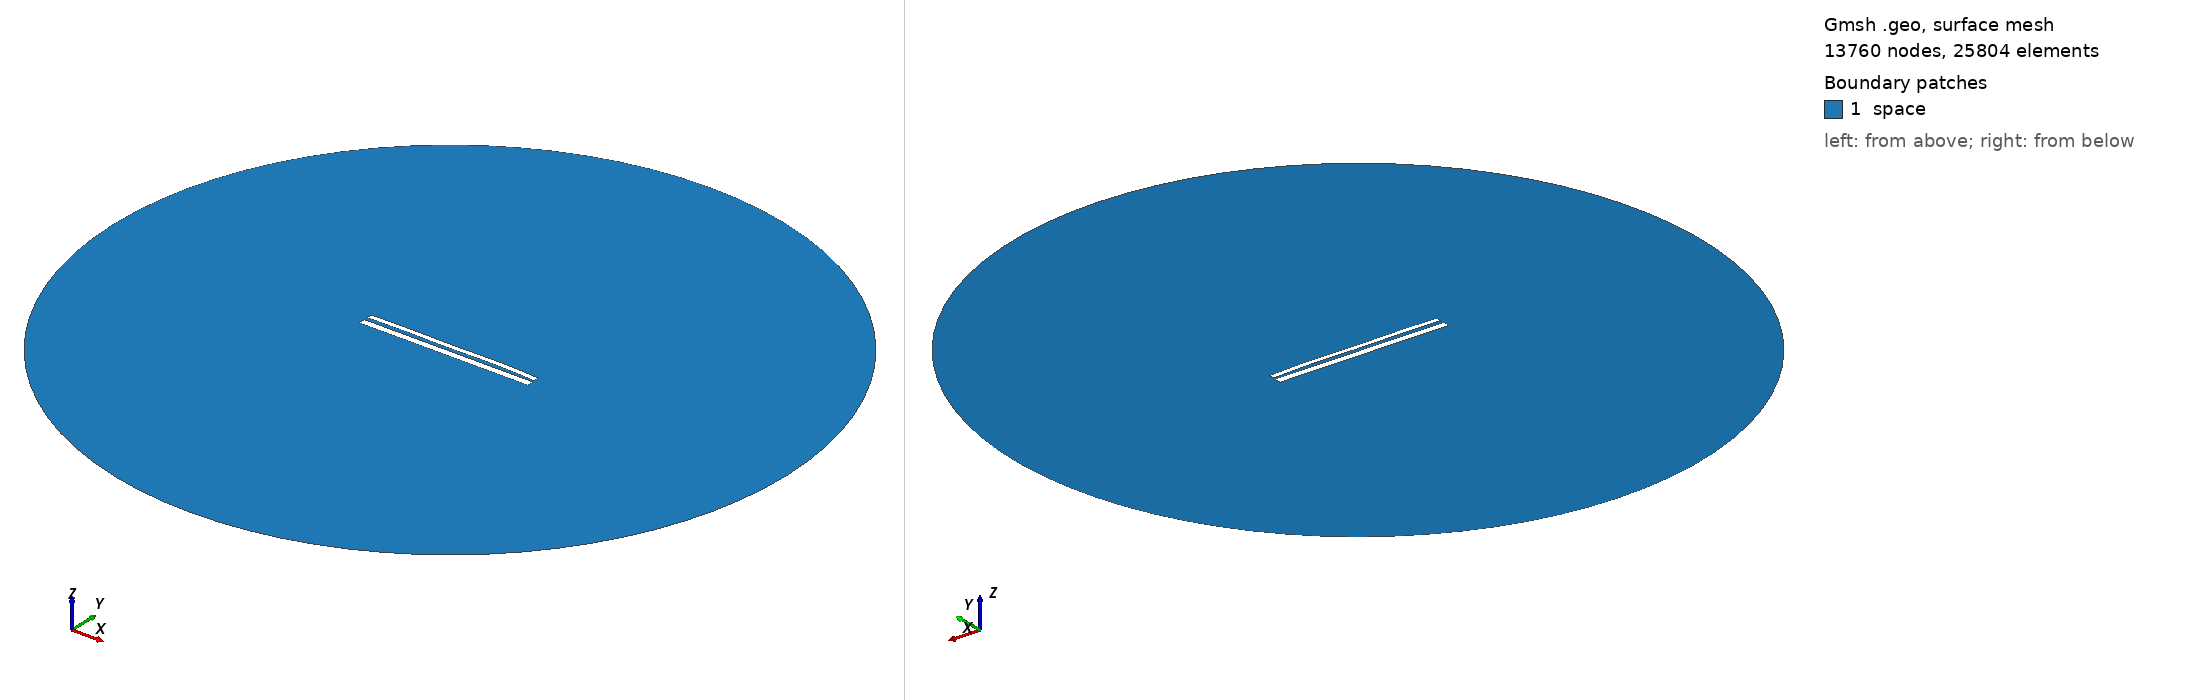

Gmsh geometry script, surface-meshed: 13760 nodes, 25804 surface elements. Boundary patches (legend numbers): 1 space. Left view from above one corner, right view from below the opposite corner. Legend entries are the model's physical surfaces. The drawing asked Gmsh for element sizes between 1% and 20% of the model's largest extent; the script's own settings can give other sizes.

=== 10735.geo (drawn) ===
//---------------------------------------
// Geometry kernel
//---------------------------------------

SetFactory("OpenCASCADE");



//---------------------------------------
// Parameters of the geometry
//---------------------------------------

// Overetch of the upper plate
overetch = 0.375;

// Distance between the plates
distance = 2.0;

// Discretization over the x axis (for the deformation)
nx = 50; 

// Length of the plate
L = 100 - overetch; 

// Number of modes
n = 4; 

// 1st mode coefficient
coeff(1) = -0.15;
beta(1) = 0.596864 * 3.1415926535 / L;

// 2nd mode coefficient
coeff(2) = 0.15;
beta(2) = 1.49418 * 3.1415926535 / L;

// 3rd mode coefficient
coeff(3) = -0.075;
beta(3) = 2.50025 * 3.1415926535 / L;

// 4th mode coefficient
coeff(4) = 0.15;
beta(4) = 3.49999 * 3.1415926535 / L;



//---------------------------------------
// Upper plate (deformed rectangle)
//---------------------------------------

// Coordiantes of the upper plate
xmin = -50;
xmax = 50 - overetch;

// Height of the upper plate
yheight = 4 - 2 * overetch;

// Indexes of the points
UpperID[] = {};
LowerID[] = {};
LeftID[] = {};
RightID[] = {};

// Point index
p = 1;

// Horizontal edges
For i In {1:nx}
    x = xmin + (i-1)*(xmax - xmin)/(nx-1);

    y_bottom = distance / 2 + overetch;
    For j In {1:n}
        C = (Cosh(beta(j)*L) + Cos(beta(j)*L)) / (Sinh(beta(j)*L) + Sin(beta(j)*L));
        y_bottom  = y_bottom + coeff(j) * (Cosh(beta(j)*(x+50)) - Cos(beta(j)*(x+50)) - C * (Sinh(beta(j)*(x+50)) - Sin(beta(j)*(x+50))));
    EndFor

    y_top = y_bottom + yheight;

    Point(p) = {x, y_top, 0, 1.0};
    UpperID[i] = p;
    p = p + 1;

    Point(p) = {x, y_bottom, 0, 1.0};
    LowerID[i] = p;
    p = p + 1;
EndFor

// Create point lists
UpperPts[] = {}; LowerPts[] = {};
For i In {1:nx}
  UpperPts[] += {UpperID[i]};
  LowerPts[] += {LowerID[i]};
EndFor

// Build splines
Spline(1) = {UpperPts[]};
Spline(2) = {LowerPts[]};
Line(3) = {LowerPts[nx-1], UpperPts[nx-1]};
Line(4) = {LowerPts[0], UpperPts[0]};

// Build the plane surface
Curve Loop(1) = {2, 3, -1, -4};
Plane Surface(1) = {1};



//---------------------------------------
// Lower plate (rectangle)
//---------------------------------------

// Vertices
Point(1001) = {-50, -1, 0, 1.0};
Point(1002) = { 50, -1, 0, 1.0};
Point(1003) = { 50,  -5, 0, 1.0};
Point(1004) = {-50,  -5, 0, 1.0};

// Edges
Line(5) = {1001, 1002};
Line(6) = {1002, 1003};
Line(7) = {1003, 1004};
Line(8) = {1004, 1001};

// Plane surface
Line Loop(2) = {5, 6, 7, 8};
Plane Surface(2) = {2}; 



//---------------------------------------
// Outer (fictious) boundary
//---------------------------------------

// Points
Point(1005) = {0, 0, 0};       // Center
Point(1006) = {200, 0, 0};     // Start point
Point(1007) = {0, 200, 0};     // 90 degrees
Point(1008) = {-200, 0, 0};    // 180 degrees
Point(1009) = {0, -200, 0};    // 270 degrees

// Circle arcs (each needs start, center, end)
Circle(9) = {1006, 1005, 1007};
Circle(10) = {1007, 1005, 1008};
Circle(11) = {1008, 1005, 1009};
Circle(12) = {1009, 1005, 1006};

// Plane surface for the entire domain
Curve Loop(3) = {9, 10, 11, 12};
Surface(3) = {3};

// Subtract the plates from the whole domain to obtain the actual domain where we want to solve the equations
BooleanDifference{ Surface{3}; Delete; }{ Surface{1}; Surface{2}; Delete; }




//---------------------------------------
// Transfinite Lines/Curves
//---------------------------------------

// Set the number of points on the boundaries
r = 7;

// Plates
Transfinite Curve {1, 2} = 50*r Using Progression 1;
Transfinite Curve {3, 4} = 2*r Using Progression 1;
Transfinite Line {5, 7} = 50*r Using Progression 1;
Transfinite Line {6, 8} = 2*r Using Progression 1;

// Outer boundary
Transfinite Line {9, 10, 11, 12} = 20 Using Progression 1;



//---------------------------------------
// Physical groups
//---------------------------------------                

// Physical curves (boundaries)
Physical Line("force_segment", 10) = {2};
Physical Line("upper_plate", 11) = {1, 3, 4};
Physical Line("lower_plate", 12) = {5, 6, 7, 8};
Physical Line("boundary", 20) = {9, 10, 11, 12};

// Physical Surfaces
Physical Surface("space", 30) = {3};



//---------------------------------------
// 6. Generate the Mesh
//---------------------------------------

// 2D mesh generation
Mesh 2;
